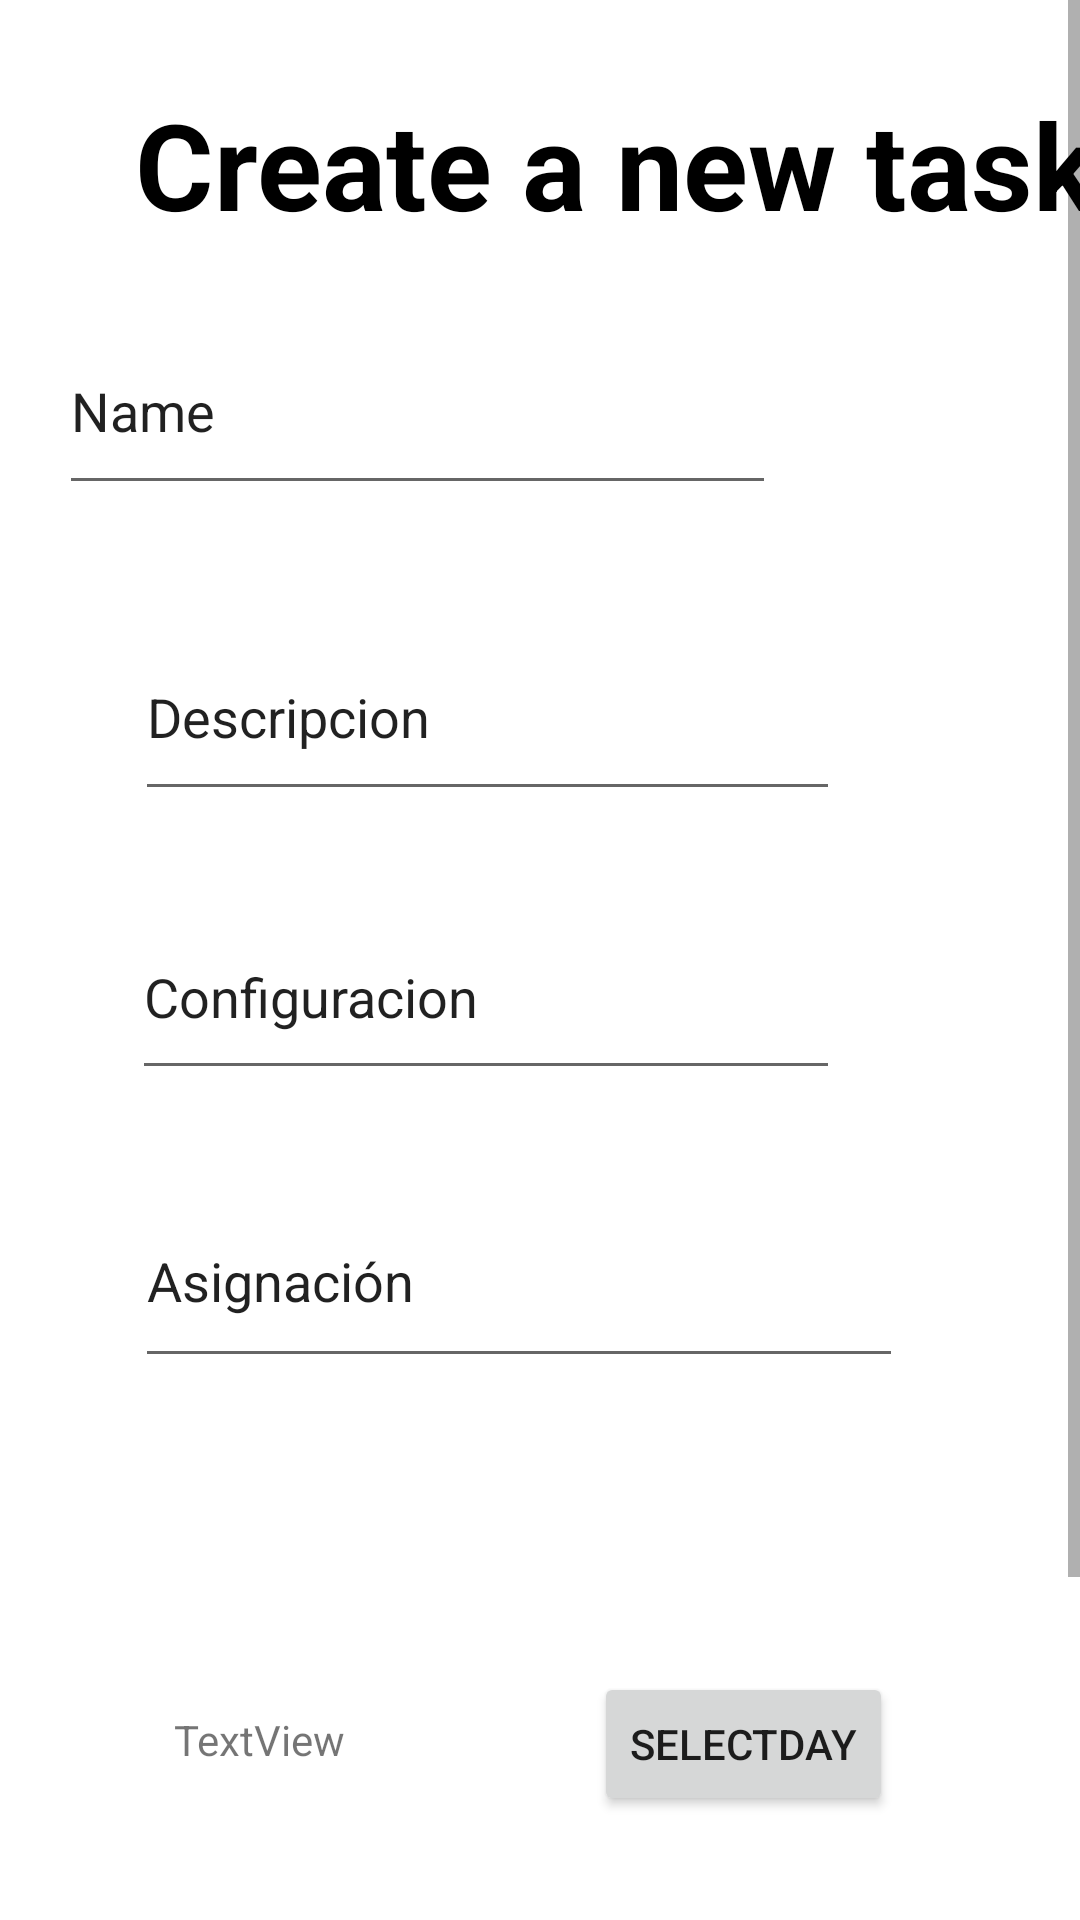

Android layout source for this screen:
<!-- AndroidManifest.xml: application theme Theme.Tfg_raulmontero -->
<!-- res/layout/activity_create_task.xml -->
<?xml version="1.0" encoding="utf-8"?>
<ScrollView xmlns:android="http://schemas.android.com/apk/res/android"
    xmlns:app="http://schemas.android.com/apk/res-auto"
    xmlns:tools="http://schemas.android.com/tools"
    android:layout_width="match_parent"
    android:layout_height="match_parent"
    tools:context=".CreateTaskActivity">
<androidx.constraintlayout.widget.ConstraintLayout
    android:layout_width="wrap_content"
    android:layout_height="wrap_content">
    <TextView
        android:id="@+id/NewTaskTextView"
        android:layout_width="wrap_content"
        android:layout_height="wrap_content"
        android:layout_marginStart="45dp"
        android:layout_marginTop="28dp"
        android:layout_marginEnd="45dp"
        android:text="Create a new task"
        android:textColor="@color/black"
        android:textSize="40sp"
        android:textStyle="bold"
        app:layout_constraintEnd_toEndOf="parent"
        app:layout_constraintHorizontal_bias="0.0"
        app:layout_constraintStart_toStartOf="parent"
        app:layout_constraintTop_toTopOf="parent" />

    <EditText
        android:id="@+id/nameNewTaskEditText"
        android:layout_width="239dp"
        android:layout_height="66dp"
        android:layout_marginStart="45dp"
        android:layout_marginTop="21dp"
        android:layout_marginEnd="127dp"
        android:ems="10"
        android:inputType="textPersonName"
        android:text="Name"
        app:layout_constraintEnd_toEndOf="parent"
        app:layout_constraintStart_toStartOf="parent"
        app:layout_constraintTop_toBottomOf="@+id/NewTaskTextView" />

    <EditText
        android:id="@+id/descriptionNewTaskEditText"
        android:layout_width="235dp"
        android:layout_height="66dp"
        android:layout_marginStart="45dp"
        android:layout_marginTop="36dp"
        android:layout_marginEnd="131dp"
        android:ems="10"
        android:inputType="textPersonName"
        android:text="Descripcion"
        app:layout_constraintEnd_toEndOf="parent"
        app:layout_constraintHorizontal_bias="0.0"
        app:layout_constraintStart_toStartOf="parent"
        app:layout_constraintTop_toBottomOf="@+id/nameNewTaskEditText" />

    <MultiAutoCompleteTextView
        android:id="@+id/asignacionNewTaskTextView"
        android:layout_width="256dp"
        android:layout_height="68dp"
        android:layout_marginStart="45dp"
        android:layout_marginTop="28dp"
        android:layout_marginEnd="110dp"
        android:text="Asignación"
        app:layout_constraintEnd_toEndOf="parent"
        app:layout_constraintHorizontal_bias="0.0"
        app:layout_constraintStart_toStartOf="parent"
        app:layout_constraintTop_toBottomOf="@+id/configuracionNuevaTareaEditText" />

    <EditText
        android:id="@+id/configuracionNuevaTareaEditText"
        android:layout_width="236dp"
        android:layout_height="65dp"
        android:layout_marginStart="44dp"
        android:layout_marginTop="28dp"
        android:layout_marginEnd="131dp"
        android:ems="10"
        android:inputType="textPersonName"
        android:text="Configuracion"
        app:layout_constraintEnd_toEndOf="parent"
        app:layout_constraintHorizontal_bias="0.0"
        app:layout_constraintStart_toStartOf="parent"
        app:layout_constraintTop_toBottomOf="@+id/descriptionNewTaskEditText" />

    <EditText
        android:id="@+id/editTextTime"
        android:layout_width="256dp"
        android:layout_height="68dp"
        android:layout_marginStart="8dp"
        android:layout_marginTop="30dp"
        android:layout_marginEnd="44dp"
        android:ems="10"
        android:hint="Hora"
        android:inputType="time"
        app:layout_constraintEnd_toEndOf="parent"
        app:layout_constraintHorizontal_bias="0.0"
        app:layout_constraintStart_toEndOf="@+id/hourSwitch"
        app:layout_constraintTop_toBottomOf="@+id/selectDayButton" />

    <Button
        android:id="@+id/submitNewTaskButton"
        android:layout_width="wrap_content"
        android:layout_height="wrap_content"
        android:layout_marginStart="152dp"
        android:layout_marginTop="28dp"
        android:layout_marginEnd="168dp"
        android:text="Submit"
        app:layout_constraintEnd_toEndOf="parent"
        app:layout_constraintHorizontal_bias="1.0"
        app:layout_constraintStart_toStartOf="parent"
        app:layout_constraintTop_toBottomOf="@+id/editTextTime" />

    <Switch
        android:id="@+id/hourSwitch"
        android:layout_width="wrap_content"
        android:layout_height="wrap_content"
        android:layout_marginStart="24dp"
        android:layout_marginTop="57dp"
        android:minHeight="48dp"
        android:text="All day"
        app:layout_constraintStart_toStartOf="parent"
        app:layout_constraintTop_toBottomOf="@+id/startingDayTextView" />

    <TextView
        android:id="@+id/startingDayTextView"
        android:layout_width="wrap_content"
        android:layout_height="wrap_content"
        android:layout_marginStart="58dp"
        android:layout_marginTop="111dp"
        android:text="TextView"
        app:layout_constraintStart_toStartOf="parent"
        app:layout_constraintTop_toBottomOf="@+id/asignacionNewTaskTextView" />

    <Button
        android:id="@+id/selectDayButton"
        android:layout_width="wrap_content"
        android:layout_height="wrap_content"
        android:layout_marginStart="83dp"
        android:layout_marginTop="98dp"
        android:text="SelectDay"
        app:layout_constraintStart_toEndOf="@+id/startingDayTextView"
        app:layout_constraintTop_toBottomOf="@+id/asignacionNewTaskTextView" />


</androidx.constraintlayout.widget.ConstraintLayout>
</ScrollView>
<!-- resources referenced by this layout -->
<resources>
  <style name="Theme.Tfg_raulmontero" parent="Theme.MaterialComponents.DayNight.DarkActionBar">
          
          <item name="colorPrimary">@color/purple_500</item>
          <item name="colorPrimaryVariant">@color/purple_700</item>
          <item name="colorOnPrimary">@color/white</item>
          
          <item name="colorSecondary">@color/teal_200</item>
          <item name="colorSecondaryVariant">@color/teal_700</item>
          <item name="colorOnSecondary">@color/black</item>
          
          <item name="android:statusBarColor" tools:targetApi="l">?attr/colorPrimaryVariant</item>
          
      </style>
  <!-- not gathered from this repository: default colours our renderer supplied (Android Studio template values) -->
  <color name="purple_500">#FF6200EE</color>
  <color name="purple_700">#FF3700B3</color>
  <color name="teal_200">#FF03DAC5</color>
  <color name="teal_700">#FF018786</color>
  <color name="black">#FF000000</color>
  <color name="white">#FFFFFFFF</color>
</resources>
